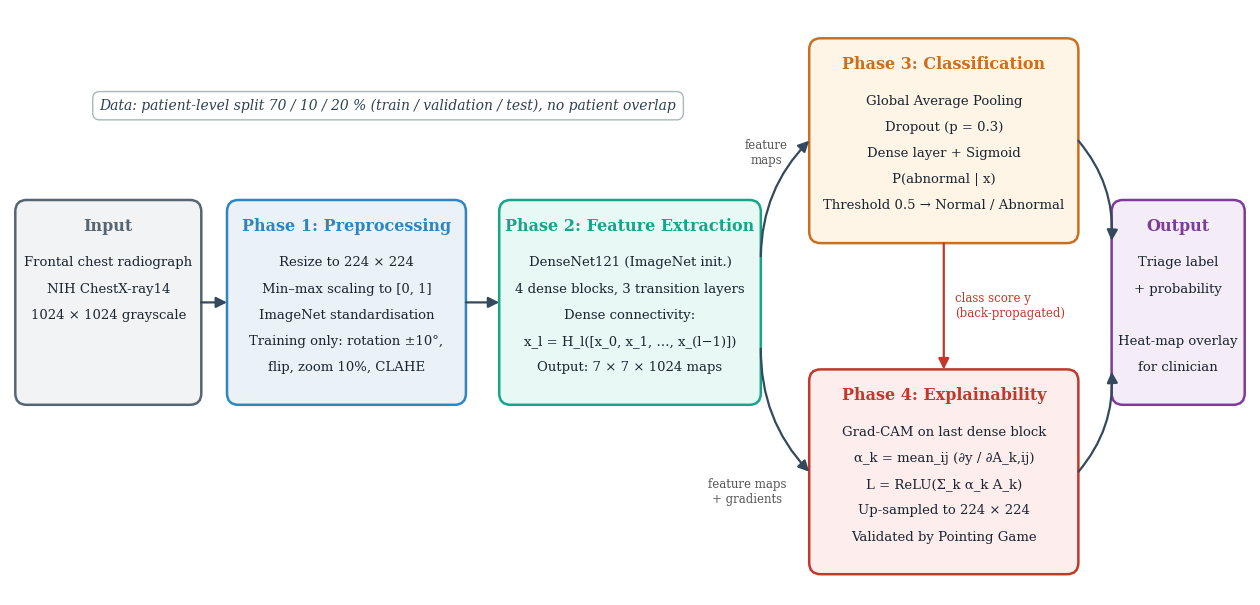

Reproduce this figure in Python. (Note: this script raises an exception after producing the figure.)
"""Figure 1 - workflow of the XAI-ChestDiag framework (vector, publication quality)."""
import matplotlib
matplotlib.use("Agg")
import matplotlib.pyplot as plt
from matplotlib.patches import FancyBboxPatch, FancyArrowPatch

plt.rcParams.update({"font.family": "serif", "font.serif": ["Times New Roman", "DejaVu Serif"]})
fig, ax = plt.subplots(figsize=(16, 7.6))
ax.set_xlim(0, 164); ax.set_ylim(0, 76); ax.axis("off")

C = {"in": ("#F2F3F4", "#566573"), "pre": ("#EAF2F8", "#2E86C1"), "fe": ("#E8F8F5", "#17A589"),
     "cls": ("#FEF5E7", "#CA6F1E"), "xai": ("#FDEDEC", "#C0392B"), "out": ("#F4ECF7", "#7D3C98")}

def box(x, y, w, h, key, title, lines):
    fc, ec = C[key]
    ax.add_patch(FancyBboxPatch((x, y), w, h, boxstyle="round,pad=0.3,rounding_size=1.5",
                                fc=fc, ec=ec, lw=1.8))
    ax.text(x + w / 2, y + h - 2.0, title, ha="center", va="top", fontsize=11.5, weight="bold", color=ec)
    for i, t in enumerate(lines):
        ax.text(x + w / 2, y + h - 7.0 - i * 3.4, t, ha="center", va="top", fontsize=9.5, color="#1B2631")

def arrow(p, q, color="#34495E", rad=0.0):
    ax.add_patch(FancyArrowPatch(p, q, arrowstyle="-|>", mutation_scale=16, lw=1.6, color=color,
                                 connectionstyle=f"arc3,rad={rad}", shrinkA=0, shrinkB=0))

H = 26
box(1, 25, 24, H, "in", "Input", ["Frontal chest radiograph", "NIH ChestX-ray14", "1024 × 1024 grayscale"])
box(29, 25, 31, H, "pre", "Phase 1: Preprocessing",
    ["Resize to 224 × 224", "Min–max scaling to [0, 1]", "ImageNet standardisation",
     "Training only: rotation ±10°,", "flip, zoom 10%, CLAHE"])
box(65, 25, 34, H, "fe", "Phase 2: Feature Extraction",
    ["DenseNet121 (ImageNet init.)", "4 dense blocks, 3 transition layers",
     "Dense connectivity:", "x_l = H_l([x_0, x_1, …, x_(l−1)])", "Output: 7 × 7 × 1024 maps"])
box(106, 46, 35, H, "cls", "Phase 3: Classification",
    ["Global Average Pooling", "Dropout (p = 0.3)", "Dense layer + Sigmoid",
     "P(abnormal | x)", "Threshold 0.5 → Normal / Abnormal"])
box(106, 3, 35, H, "xai", "Phase 4: Explainability",
    ["Grad-CAM on last dense block", "α_k = mean_ij (∂y / ∂A_k,ij)", "L = ReLU(Σ_k α_k A_k)",
     "Up-sampled to 224 × 224", "Validated by Pointing Game"])
box(146, 25, 17, H, "out", "Output", ["Triage label", "+ probability", "", "Heat-map overlay", "for clinician"])

arrow((25.3, 38), (28.7, 38)); arrow((60.3, 38), (64.7, 38))
arrow((99.3, 44), (105.7, 59), rad=-0.2); arrow((99.3, 32), (105.7, 16), rad=0.2)
ax.text(100, 56, "feature\nmaps", fontsize=8.5, ha="center", color="#555")
ax.text(97.5, 12, "feature maps\n+ gradients", fontsize=8.5, ha="center", color="#555")
arrow((123.5, 45.7), (123.5, 29.3), color="#C0392B")
ax.text(125, 37.5, "class score y\n(back-propagated)", fontsize=8.5, color="#C0392B", va="center")
arrow((141.3, 59), (145.7, 46), rad=-0.2); arrow((141.3, 16), (145.7, 29), rad=0.2)

ax.text(50, 63, "Data: patient-level split 70 / 10 / 20 % (train / validation / test), no patient overlap",
        ha="center", fontsize=10, style="italic", color="#2E4053",
        bbox=dict(boxstyle="round,pad=0.5", fc="white", ec="#AAB7B8", lw=1))
for ext in ("png", "pdf"):
    fig.savefig(f"figures/figure1_workflow.{ext}", dpi=300, bbox_inches="tight")
print("saved")
